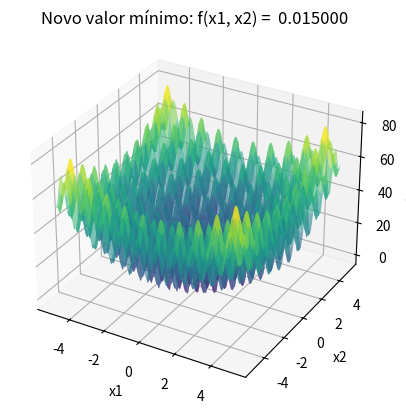

Here is the Python script that generated this plot:
import time
import numpy as np
import matplotlib.pyplot as plt
from mpl_toolkits.mplot3d import Axes3D
from collections import Counter

# Função de Rastrigin a ser minimizada
def f(x):
    return (x[0]**2 - 10 * np.cos(2 * np.pi * x[0]) + 10) + (x[1]**2 - 10 * np.cos(2 * np.pi * x[1]) + 10)

# Função para gerar novos candidatos aleatórios dentro do domínio [-5.12, 5.12]
def gerar_candidato():
    x1_new = np.random.uniform(-5.12, 5.12)
    x2_new = np.random.uniform(-5.12, 5.12)
    return [x1_new, x2_new]

# Função para mostrar o gráfico ao encontrar um novo valor mínimo
def mostrar_grafico(x_opt, f_opt):
    x1_range = np.linspace(-5.12, 5.12, 400)
    x2_range = np.linspace(-5.12, 5.12, 400)
    x1_grid, x2_grid = np.meshgrid(x1_range, x2_range)
    z_grid = f([x1_grid, x2_grid])

    fig = plt.figure()
    ax = fig.add_subplot(111, projection='3d')
    ax.plot_surface(x1_grid, x2_grid, z_grid, cmap='viridis', alpha=0.6)
    ax.scatter(x_opt[0], x_opt[1], f_opt, color='g', marker='x', s=100)  
    ax.set_xlabel('x1')
    ax.set_ylabel('x2')
    ax.set_zlabel('f(x1, x2)')
    plt.title(f'Novo valor mínimo: f(x1, x2) =  {f_opt:.6f}')
    plt.show()

# Função para executar o Local Random Search (LRS)
def local_random_search(n_iterations, patience):
    x_opt = gerar_candidato()  # Solução inicial aleatória
    f_opt = f(x_opt)
    
    sem_melhoria = 0  
    for i in range(n_iterations):
        # Gerar um novo candidato aleatório
        x_cand = gerar_candidato()
        f_cand = f(x_cand)
        
        # Se o novo candidato for melhor, atualizamos a solução
        if f_cand < f_opt:
            x_opt = x_cand
            f_opt = f_cand
            sem_melhoria = 0  
        else:
            sem_melhoria += 1
        
        # Critério de parada por iterações sem melhoria
        if sem_melhoria >= patience:
            break

    return [round(x, 3) for x in x_opt], round(f_opt, 3)

# parâmetros
n_iterations = 10000  
patience = 100  
R = 100 

resultados = []
melhor_solucao = None
melhor_valor = float('inf')
tempo_total_inicio = time.time()

# Executar o algoritmo Local Random Search (LRS)
for r in range(R):
    print(f"\nExecução {r + 1}/{R}:")
    x_result, f_result = local_random_search(n_iterations, patience)
    
    resultados.append(f_result)
    print(f"Rodada {r + 1}: Solução = {x_result}, f(x) = {f_result}")

    # Se o resultado atual for melhor que o melhor valor global até agora, exibir o gráfico
    if f_result < melhor_valor:
        melhor_valor = f_result
        melhor_solucao = x_result
        # Mostrar o gráfico quando uma nova solução melhor for encontrada
tempo_total_fim = time.time()
tempo_total = tempo_total_fim - tempo_total_inicio
# Exibir a melhor solução encontrada após todas as execuções
print(f"\nMelhor solução encontrada: x1 = {melhor_solucao[0]}, x2 = {melhor_solucao[1]}")
print(f"Valor mínimo da função: {melhor_valor}")
mostrar_grafico(melhor_solucao, melhor_valor)

resultado_mais_frequente = Counter(resultados).most_common(1)[0]

# Exibir o resultado mais frequente
print(f"O resultado mais frequente foi {resultado_mais_frequente[0]} encontrado {resultado_mais_frequente[1]} vezes.")
print(f"\nTempo total de execução: {tempo_total:.4f} segundos")
